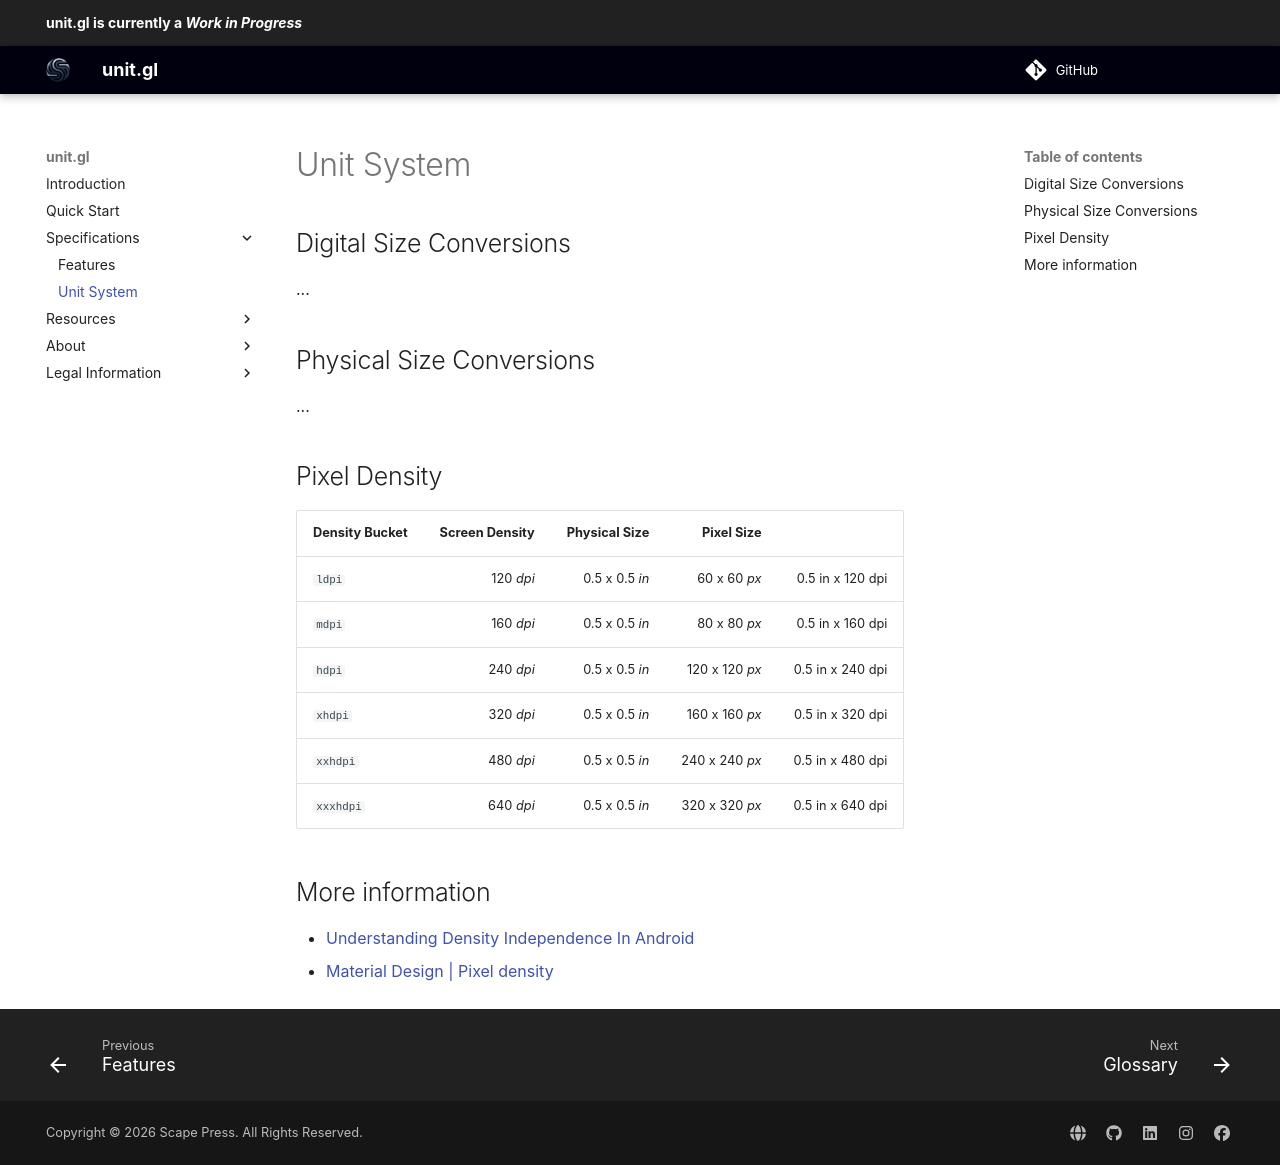

repository: stylescape/unit.gl · page: specifications/unit_system/index.html · generator: mkdocs

# Unit System

## Digital Size Conversions

...

## Physical Size Conversions

...

## Pixel Density

| Density Bucket    | Screen Density    | Physical Size     | Pixel Size        |                   |
| :---------------- | ----------------: | ----------------: | ----------------: | ----------------: |
| `ldpi`            | 120 *dpi*         | 0.5 x 0.5 *in*    | 60 x 60 *px*      | 0.5 in x 120 dpi  |
| `mdpi`            | 160 *dpi*         | 0.5 x 0.5 *in*    | 80 x 80 *px*      | 0.5 in x 160 dpi  |
| `hdpi`            | 240 *dpi*         | 0.5 x 0.5 *in*    | 120 x 120 *px*    | 0.5 in x 240 dpi  |
| `xhdpi`           | 320 *dpi*         | 0.5 x 0.5 *in*    | 160 x 160 *px*    | 0.5 in x 320 dpi  |
| `xxhdpi`          | 480 *dpi*         | 0.5 x 0.5 *in*    | 240 x 240 *px*    | 0.5 in x 480 dpi  |
| `xxxhdpi`         | 640 *dpi*         | 0.5 x 0.5 *in*    | 320 x 320 *px*    | 0.5 in x 640 dpi  |

## More information

- [Understanding Density Independence In Android](https://blog.mindorks.com/understanding-density-independent-pixel-sp-dp-dip-in-android/)
- [Material Design | Pixel density](https://m2.material.io/design/layout/pixel-density.html)
